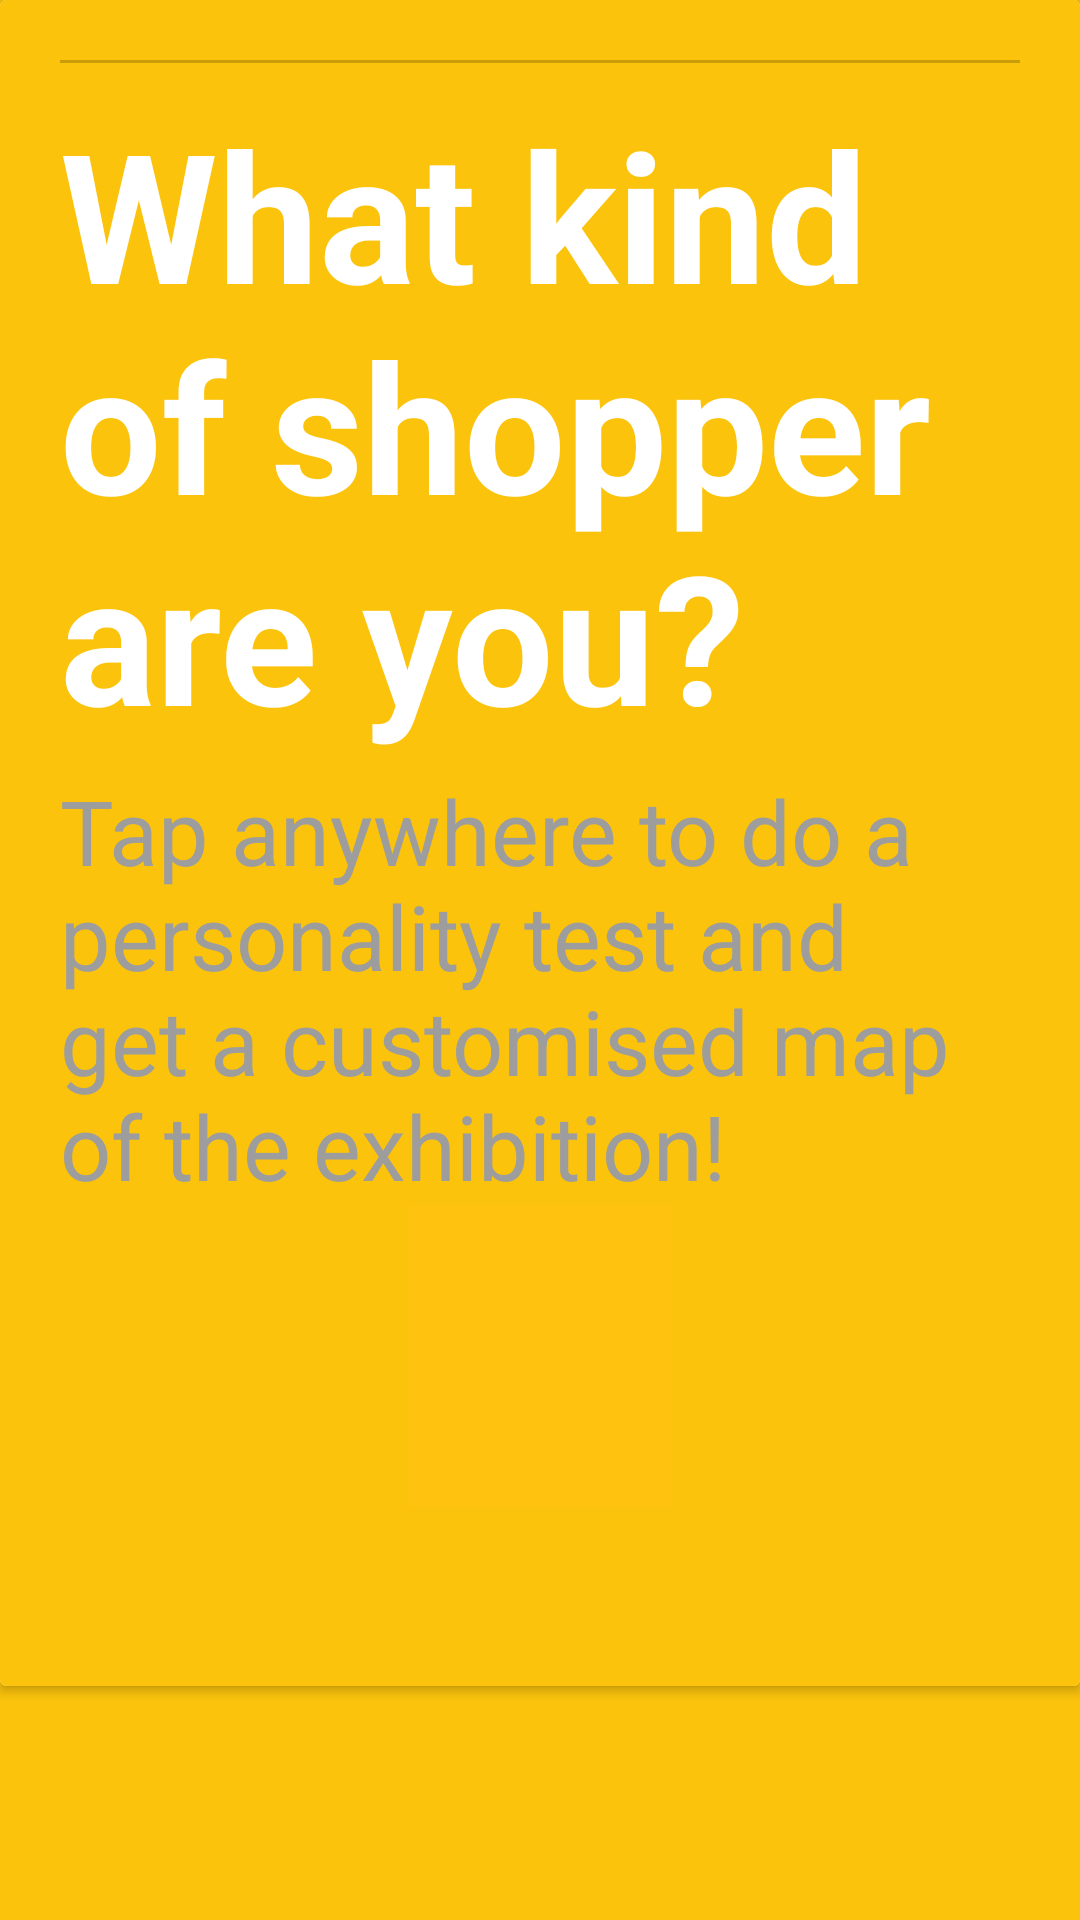

The Android layout XML behind this screen, and the referenced resources:
<!-- AndroidManifest.xml: application theme AppTheme -->
<!-- res/layout/flash_card_layout_front_edit.xml -->
<?xml version="1.0" encoding="utf-8"?>
<LinearLayout xmlns:android="http://schemas.android.com/apk/res/android"
    android:orientation="vertical" android:layout_width="match_parent"
    android:layout_height="wrap_content"
    android:background="@color/colorSellingDreams">

    <android.support.v7.widget.CardView
        android:layout_width="match_parent"
        android:layout_height="wrap_content"
        android:id="@+id/frontcardCardView">

        <LinearLayout
            android:id="@+id/frontcardBase"
            android:layout_width="match_parent"
            android:layout_height="match_parent"
            android:orientation="vertical"
            android:layout_gravity="center"
            android:paddingTop="20dp"
            android:paddingLeft="20dp"
            android:paddingRight="20dp"
            android:background="@color/colorSellingDreams">


            <ImageView
                android:id="@+id/frontcardSellingDreamsLogo"
                android:layout_width="match_parent"
                android:layout_height="wrap_content"
                android:src="@drawable/selling_dreams_logo"/>

            <View
                android:layout_width="match_parent"
                android:layout_height="1dp"
                android:background="#33000000"
                android:layout_marginBottom="10dp"/>

            <TextView
                android:layout_width="wrap_content"
                android:layout_height="wrap_content"
                android:layout_gravity="center"
                android:textSize="60dp"
                android:textStyle="bold"
                android:paddingBottom="5dp"
                android:textColor="@android:color/white"
                android:text="@string/flash_card_test_name"
                />

            <TextView
                android:layout_width="wrap_content"
                android:layout_height="wrap_content"
                android:layout_gravity="center"
                android:textSize="30dp"
                android:textColor="@color/colorGrayText"
                android:text="@string/flash_card_front_button_text"
                />

            <ImageView
                android:layout_width="match_parent"
                android:layout_height="100dp"
                android:src="@drawable/selling_dreams_pixel2"/>
            <ImageView
                android:src="@drawable/selling_dreams_sutd_logo"
                android:layout_gravity="center"
                android:layout_width="wrap_content"
                android:layout_height="60dp" />

        </LinearLayout>

    </android.support.v7.widget.CardView>


</LinearLayout>
<!-- resources referenced by this layout -->
<resources>
  <color name="colorGrayText">#9e9d9d</color>
  <color name="colorSellingDreams">#fbc30c</color>
  <!-- drawable selling_dreams_pixel2: png bitmap (drawable-v24, 588 bytes) -->
  <string name="flash_card_front_button_text">Tap anywhere to do a personality test and \nget a customised map of the exhibition!</string>
  <string name="flash_card_test_name">What kind of shopper are you?</string>
  <style name="AppTheme" parent="Theme.AppCompat.Light.NoActionBar">
          
          <item name="colorPrimary">@color/colorPrimary</item>
          <item name="colorPrimaryDark">@color/colorPrimaryDark</item>
          <item name="colorAccent">@color/colorAccent</item>
          <item name="android:windowNoTitle">true</item>
          <item name="android:windowActionBar">false</item>
          <item name="android:windowFullscreen">true</item>
          <item name="android:windowContentOverlay">@null</item>
      </style>
  <color name="colorPrimary">#3F51B5</color>
  <color name="colorPrimaryDark">#303F9F</color>
  <color name="colorAccent">#FF4081</color>
</resources>
